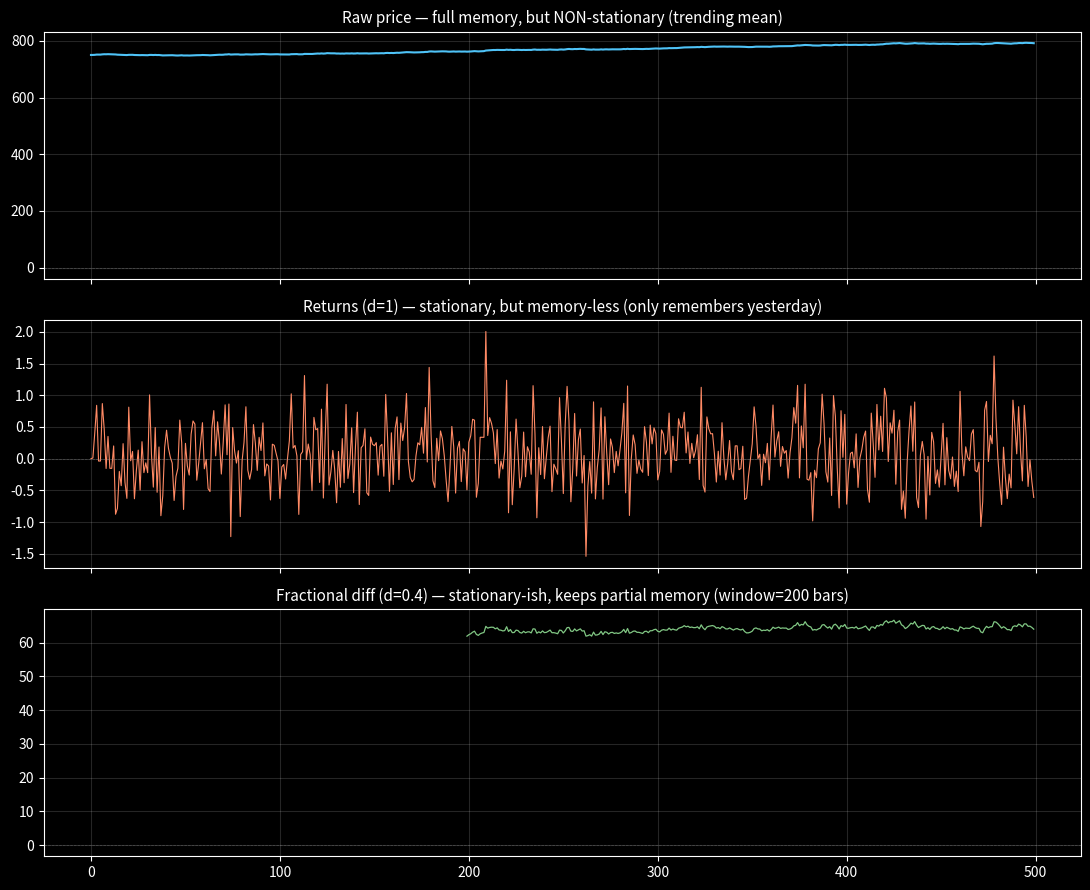

This figure's Python source:
"""
Step 1-2 illustration: why fractional differentiation exists.
Synthetic trending price -> compare raw price, returns (d=1), and fracdiff (d=0.4)
"""
import numpy as np
import matplotlib.pyplot as plt

plt.style.use('dark_background')
np.random.seed(42)

# 1. Synthetic trending price series (like TATAMOTORS drifting up over a year)
n = 500
noise = np.random.normal(0, 1, n)
drift = np.linspace(0, 40, n)  # steady uptrend
price = 750 + drift + np.cumsum(noise) * 0.5
price = pd = np.array(price)

# 2. Returns = d=1 full differencing
returns = np.diff(price, prepend=price[0])

# 3. Fractional differentiation, fixed-width window (AFML method)
def frac_diff_weights(d, thresh=1e-4, max_len=200):
    w = [1.0]
    k = 1
    while k < max_len:
        w_k = -w[-1] * (d - k + 1) / k
        if abs(w_k) < thresh:
            break
        w.append(w_k)
        k += 1
    return np.array(w[::-1])  # oldest weight first

d = 0.4
weights = frac_diff_weights(d)
width = len(weights)
fracdiff = np.full(n, np.nan)
for t in range(width - 1, n):
    window = price[t - width + 1: t + 1]
    fracdiff[t] = np.dot(weights, window)

# --- Plot ---
fig, axes = plt.subplots(3, 1, figsize=(11, 9), sharex=True)

axes[0].plot(price, color='#4fc3f7')
axes[0].set_title('Raw price — full memory, but NON-stationary (trending mean)', fontsize=11)

axes[1].plot(returns, color='#ff8a65', linewidth=0.8)
axes[1].set_title('Returns (d=1) — stationary, but memory-less (only remembers yesterday)', fontsize=11)

axes[2].plot(fracdiff, color='#81c784', linewidth=0.9)
axes[2].set_title(f'Fractional diff (d={d}) — stationary-ish, keeps partial memory (window={width} bars)', fontsize=11)

for ax in axes:
    ax.axhline(0, color='gray', linewidth=0.5, linestyle='--', alpha=0.5)
    ax.grid(alpha=0.15)

plt.tight_layout()
out = 'fracdiff_step1_illustration.png'
plt.savefig(out, dpi=130)
print(f"saved {out}")
